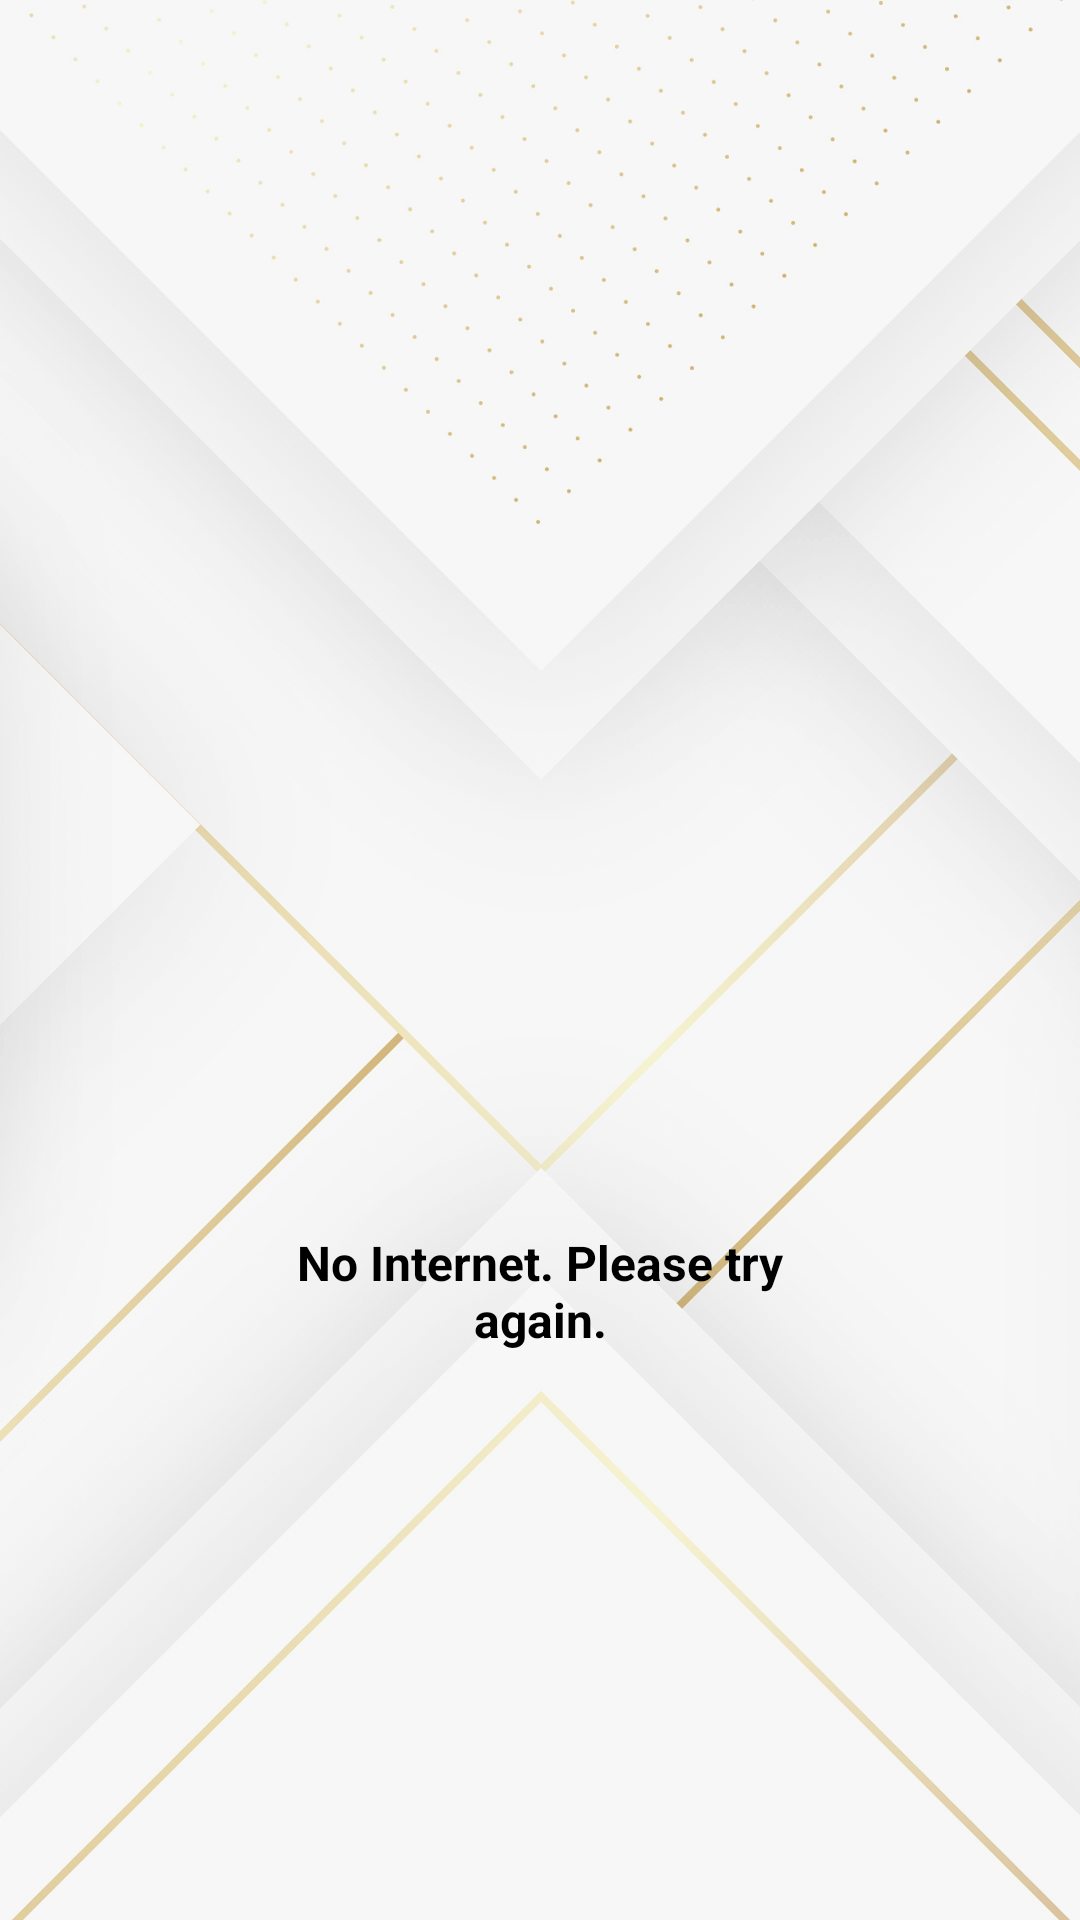

Write the Android layout XML for this screen, with the resource values it uses.
<!-- AndroidManifest.xml: application theme Theme.KiếmTiềnBánThờiGianAPP -->
<!-- res/layout/activity_no_internet.xml -->
<?xml version="1.0" encoding="utf-8"?>
<androidx.constraintlayout.widget.ConstraintLayout xmlns:android="http://schemas.android.com/apk/res/android"
    xmlns:app="http://schemas.android.com/apk/res-auto"
    xmlns:tools="http://schemas.android.com/tools"
    android:layout_width="match_parent"
    android:layout_height="match_parent"
    android:background="@drawable/bg"
    tools:context=".NoInternetActivity">

    <View
        android:id="@+id/view"
        android:layout_width="0dp"
        android:layout_height="0dp"
        android:background="@drawable/ic_no_internet"
        app:layout_constraintBottom_toBottomOf="parent"
        app:layout_constraintDimensionRatio="1:1"
        app:layout_constraintEnd_toEndOf="parent"
        app:layout_constraintStart_toStartOf="parent"
        android:backgroundTint="@color/black"
        app:layout_constraintTop_toTopOf="parent"
        app:layout_constraintWidth_percent=".5" />

    <TextView
        android:id="@+id/textView"
        android:layout_width="0dp"
        android:layout_height="wrap_content"
        android:gravity="center"
        android:text="@string/no_internet_connection"
        android:textSize="16sp"
        android:textStyle="bold"
        android:textColor="@color/black"
        app:layout_constraintEnd_toEndOf="@+id/view"
        app:layout_constraintStart_toStartOf="@+id/view"
        app:layout_constraintTop_toBottomOf="@+id/view" />

</androidx.constraintlayout.widget.ConstraintLayout>
<!-- resources referenced by this layout -->
<resources>
  <!-- drawable bg: png bitmap (drawable, 252811 bytes) -->
  <string name="no_internet_connection">No Internet. Please try again.</string>
  <style name="Theme.KiếmTiềnBánThờiGianAPP" parent="Theme.MaterialComponents.DayNight.NoActionBar">
          
          <item name="colorPrimary">@color/purple_500</item>
          <item name="colorPrimaryVariant">@color/purple_700</item>
          <item name="colorOnPrimary">@color/white</item>
          
          <item name="colorSecondary">@color/teal_200</item>
          <item name="colorSecondaryVariant">@color/teal_700</item>
          <item name="colorOnSecondary">@color/black</item>
          
          <item name="android:statusBarColor" tools:targetApi="l">?attr/colorOnSecondary</item>
          
      </style>
  <!-- not gathered from this repository: default colours our renderer supplied (Android Studio template values) -->
  <color name="purple_500">#FF6200EE</color>
  <color name="purple_700">#FF3700B3</color>
  <color name="teal_200">#FF03DAC5</color>
  <color name="teal_700">#FF018786</color>
  <color name="black">#FF000000</color>
  <color name="white">#FFFFFFFF</color>
</resources>
